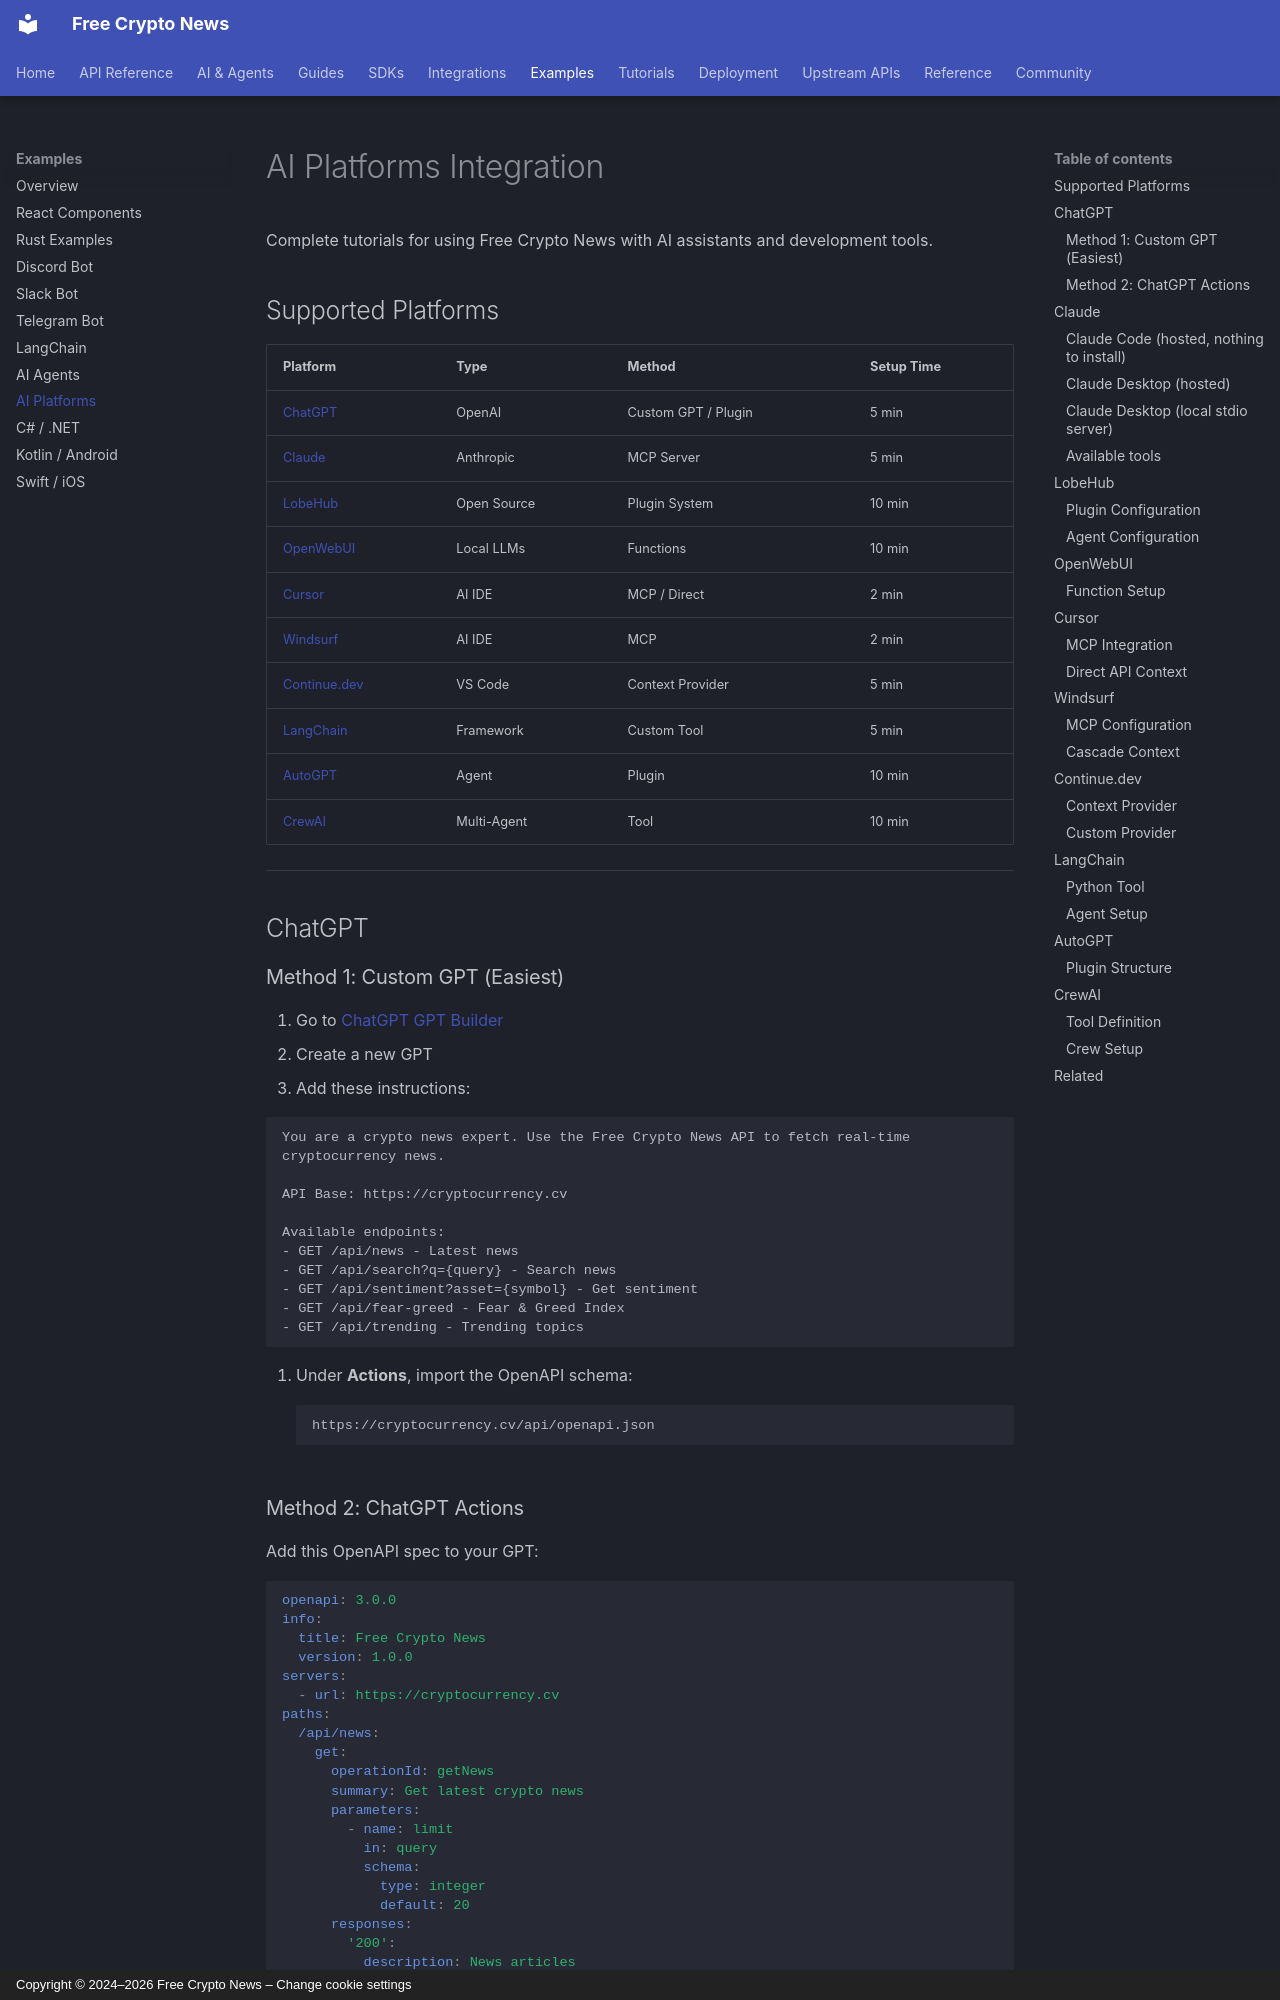

repository: nirholas/cryptocurrency.cv · page: examples/ai-platforms/index.html · generator: mkdocs · copyright: Copyright © 2024–2026 Free Crypto News – Change cookie settings

# AI Platforms Integration

Complete tutorials for using Free Crypto News with AI assistants and development tools.

## Supported Platforms

| Platform | Type | Method | Setup Time |
|----------|------|--------|------------|
| [ChatGPT](#chatgpt) | OpenAI | Custom GPT / Plugin | 5 min |
| [Claude](#claude) | Anthropic | MCP Server | 5 min |
| [LobeHub](#lobehub) | Open Source | Plugin System | 10 min |
| [OpenWebUI](#openwebui) | Local LLMs | Functions | 10 min |
| [Cursor](#cursor) | AI IDE | MCP / Direct | 2 min |
| [Windsurf](#windsurf) | AI IDE | MCP | 2 min |
| [Continue.dev](#continuedev) | VS Code | Context Provider | 5 min |
| [LangChain](#langchain) | Framework | Custom Tool | 5 min |
| [AutoGPT](#autogpt) | Agent | Plugin | 10 min |
| [CrewAI](#crewai) | Multi-Agent | Tool | 10 min |

---

## ChatGPT

### Method 1: Custom GPT (Easiest)

1. Go to [ChatGPT GPT Builder](https://chat.openai.com/gpts/editor)
2. Create a new GPT
3. Add these instructions:

```
You are a crypto news expert. Use the Free Crypto News API to fetch real-time cryptocurrency news.

API Base: https://cryptocurrency.cv

Available endpoints:
- GET /api/news - Latest news
- GET /api/search?q={query} - Search news  
- GET /api/sentiment?asset={symbol} - Get sentiment
- GET /api/fear-greed - Fear & Greed Index
- GET /api/trending - Trending topics
```

4. Under **Actions**, import the OpenAPI schema:
   ```
   https://cryptocurrency.cv/api/openapi.json
   ```
